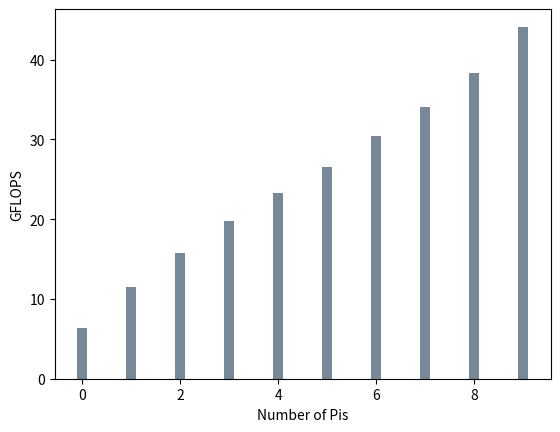

Source code (Python): (Note: this script raises an exception after producing the figure.)
"""
=============================
New plots (For power)
=============================
"""

import numpy as np
import matplotlib.pyplot as plt

#tick info
x = np.arange(10)
x_labels = [str(i) for i in range(2,22,2)]
fig,ax = plt.subplots()

### HPL measurements
nuc_hpl = 16.51
hedt_hpl = 28.97
pi_hpl = [6.38, 11.46, 15.72, 19.73, 23.26, 26.51, 30.4, 34.1, 38.3, 44.13]


#This part of file changes

ax.set_ylabel('GFLOPS') #uncomment for HPL
ax.set_xlabel('Number of Pis')


bar_width=0.2

cselect='lightslategray'

ax.bar(x, pi_hpl, bar_width, color=cselect, label="Bitscope Blade Cluster")
ax.bar(x+w, mini_cluster, bar_width, color=cselect2, label="Mini Cluster")
plt.axhline(y=hedt_hpl, color=cselect, linestyle='-', label="HEDT", linewidth=2)
plt.axhline(y=nuc_hpl, color=cselect, linestyle='--', label="NUC", linewidth=2)

ax.set_xticks(x)
ax.set_xticklabels(x_labels)

#box = ax.get_position()
#handles, labels = plt.gca().get_legend_handles_labels()
#order = [6,1,0,7,3,2,8,5,4]

ax.legend(bbox_to_anchor=(0., 1.02, 1., 0.2), loc='lower left', mode="expand", borderaxespad=0., ncol=3)


#ax.legend([handles[idx] for idx in order],[labels[idx] for idx in order],
#bbox_to_anchor=(0., 1.02, 1., 0.2), loc='lower left', ncol=3,  mode="expand", borderaxespad=0.)
plt.subplots_adjust(top=0.8)

#plt.xlim([0,x.size])
plt.axis('tight')



plt.show()
